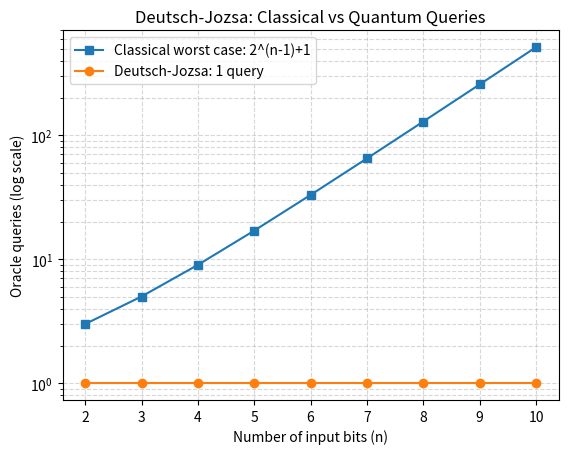

The matplotlib source for this figure:
import matplotlib.pyplot as plt

ns = list(range(2, 11))
classical = [2 ** (n - 1) + 1 for n in ns]
quantum = [1 for _ in ns]

print(f"{'n':>3} | {'Classical':>10} | {'Quantum':>8}")
for n, c, q in zip(ns, classical, quantum):
    print(f"{n:>3} | {c:>10} | {q:>8}")

plt.plot(ns, classical, marker='s', label="Classical worst case: 2^(n-1)+1")
plt.plot(ns, quantum, marker='o', label="Deutsch-Jozsa: 1 query")
plt.yscale('log')
plt.xlabel("Number of input bits (n)")
plt.ylabel("Oracle queries (log scale)")
plt.title("Deutsch-Jozsa: Classical vs Quantum Queries")
plt.legend()
plt.grid(True, which="both", ls="--", alpha=0.5)
plt.savefig("Output_T08_Realworld.png")
plt.show()
